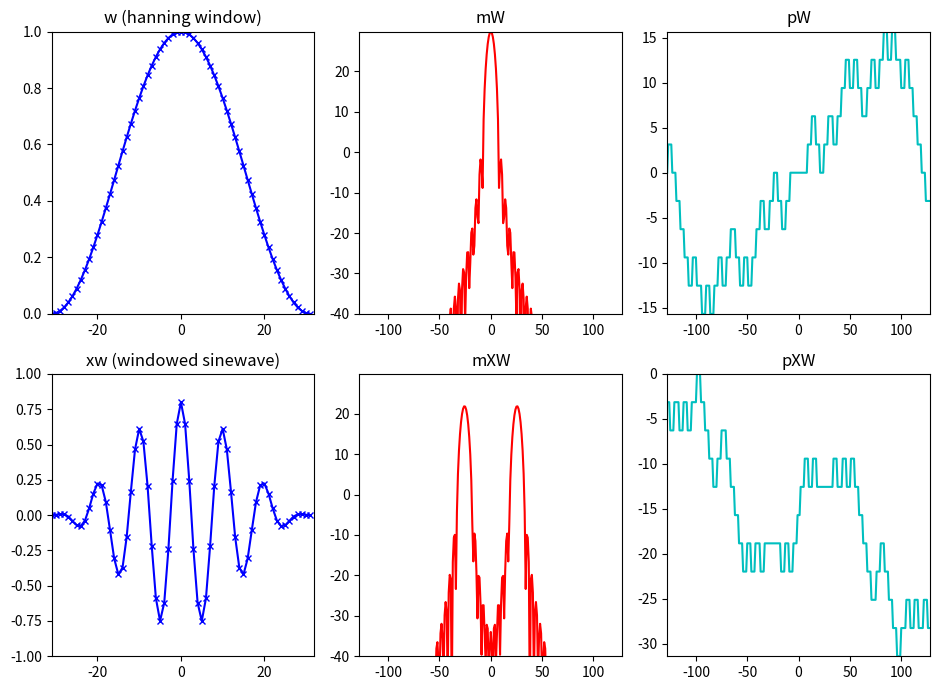

Reproduce this figure in Python.
import matplotlib.pyplot as plt
import numpy as np
from scipy.fftpack import fft, ifft

N = 256
M = 63
f0 = 1000
fs = 10000
A0 = .8 
hN = N//2 
hM = (M+1)//2
fftbuffer = np.zeros(N)
X1 = np.zeros(N, dtype='complex')
X2 = np.zeros(N, dtype='complex')

x = A0 * np.cos(2*np.pi*f0/fs*np.arange(-hM+1,hM))

plt.figure(1, figsize=(9.5, 7))
w = np.hanning(M)
plt.subplot(2,3,1)
plt.title('w (hanning window)')
plt.plot(np.arange(-hM+1, hM), w, 'b-x', ms=4, lw=1.5)
plt.axis([-hM+1, hM, 0, 1])

fftbuffer[:hM] = w[hM-1:]
fftbuffer[N-hM+1:] = w[:hM-1]  
X = fft(fftbuffer)
X1[:hN] = X[hN:]
X1[N-hN:] = X[:hN]
mX = 20*np.log10(abs(X1))       

plt.subplot(2,3,2)
plt.title('mW')
plt.plot(np.arange(-hN, hN), mX, 'r', lw=1.5)
plt.axis([-hN,hN,-40,max(mX)])

pX = np.angle(X1)
plt.subplot(2,3,3)
plt.title('pW')
plt.plot(np.arange(-hN, hN), np.unwrap(pX), 'c', lw=1.5)
plt.axis([-hN,hN,min(np.unwrap(pX)),max(np.unwrap(pX))])

plt.subplot(2,3,4)
plt.title('xw (windowed sinewave)')
xw = x*w
plt.plot(np.arange(-hM+1, hM), xw, 'b-x', ms=4, lw=1.5)
plt.axis([-hM+1, hM, -1, 1])

fftbuffer = np.zeros(N)
fftbuffer[0:hM] = xw[hM-1:]
fftbuffer[N-hM+1:] = xw[:hM-1]
X = fft(fftbuffer)
X2[:hN] = X[hN:]
X2[N-hN:] = X[:hN]
mX2 = 20*np.log10(abs(X2))  

plt.subplot(2,3,5)
plt.title('mXW')
plt.plot(np.arange(-hN, hN), mX2, 'r', lw=1.5)
plt.axis([-hN,hN,-40,max(mX)])

pX = np.angle(X2)
plt.subplot(2,3,6)
plt.title('pXW')
plt.plot(np.arange(-hN, hN), np.unwrap(pX), 'c', lw=1.5)
plt.axis([-hN,hN,min(np.unwrap(pX)),max(np.unwrap(pX))])

plt.tight_layout()
plt.savefig('sine-spectrum.png')
plt.show()
